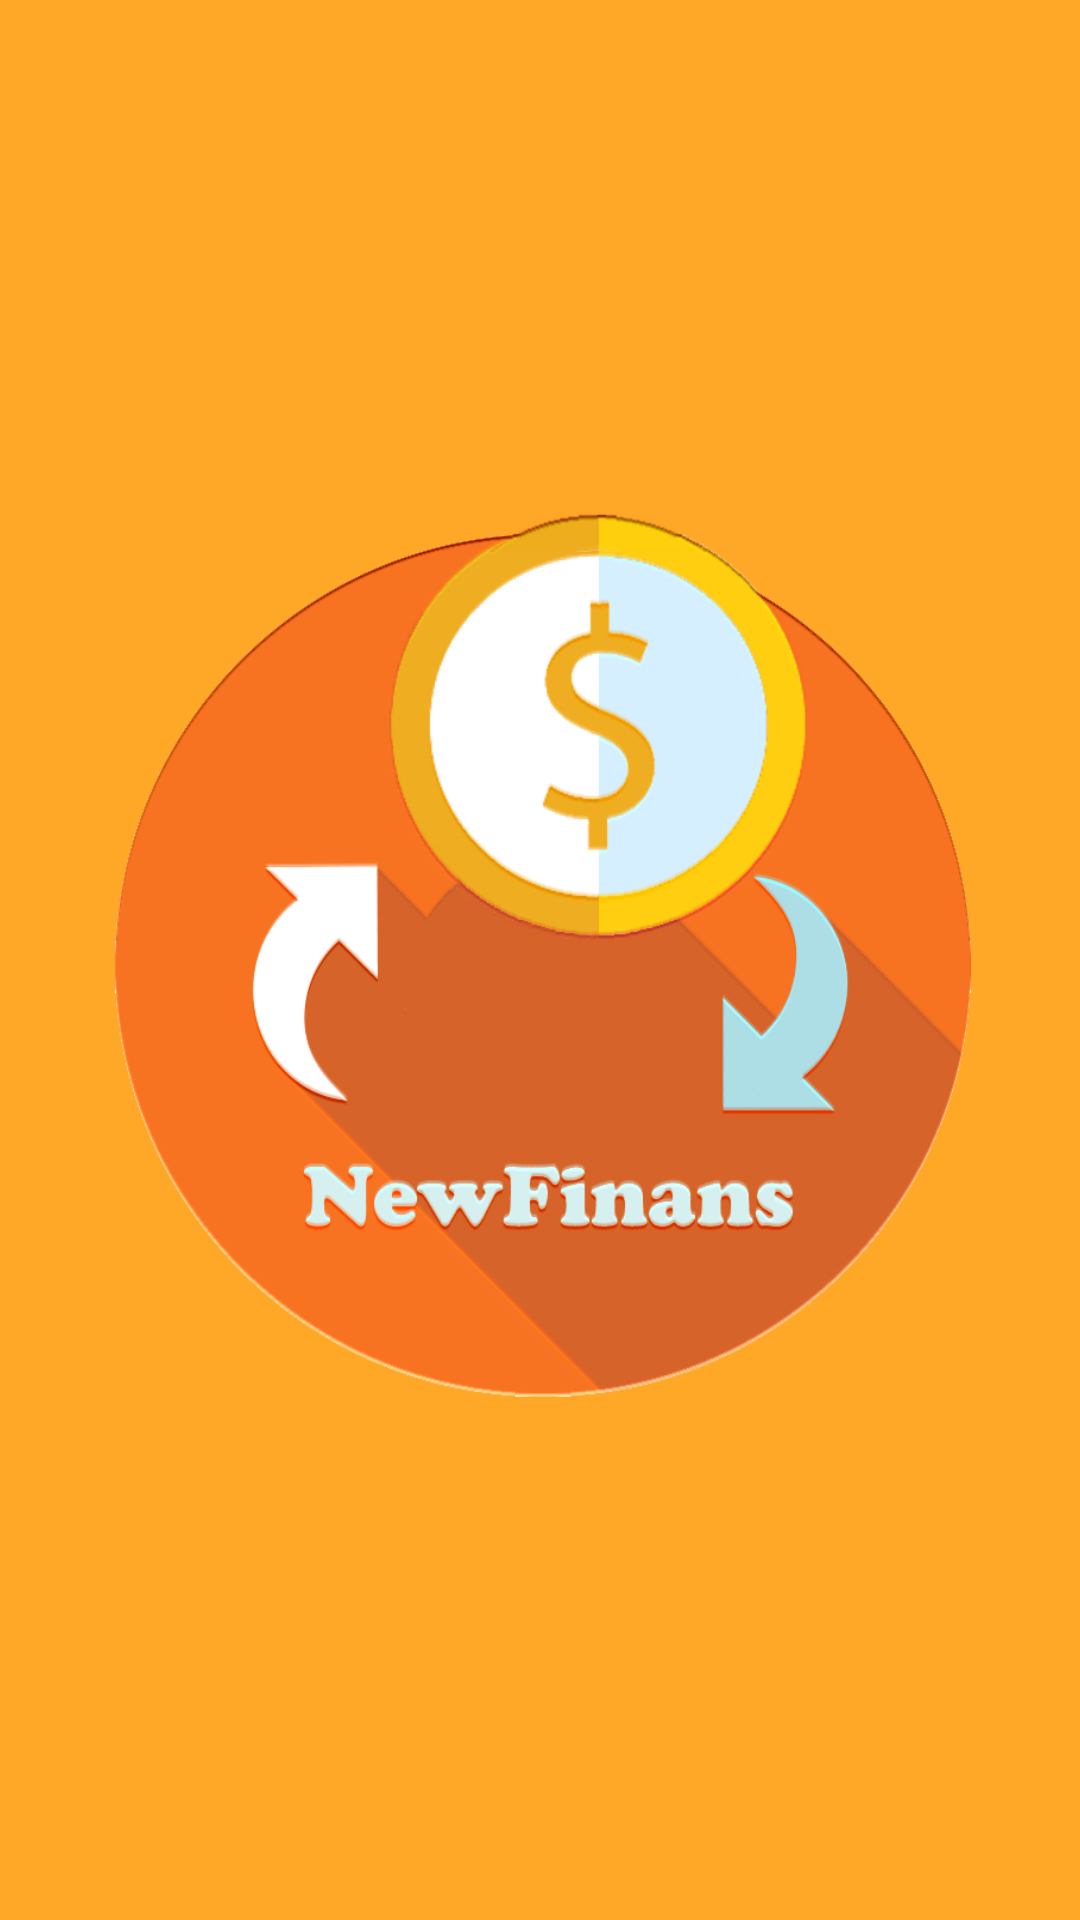

The Android layout XML behind this screen, and the referenced resources:
<!-- AndroidManifest.xml: application theme AppTheme -->
<!-- res/layout/activity_boas_vindas.xml -->
<?xml version="1.0" encoding="utf-8"?>
<FrameLayout
xmlns:android="http://schemas.android.com/apk/res/android"
xmlns:tools="http://schemas.android.com/tools"
android:id="@+id/activity_boas_vindas"
android:layout_width="match_parent"
android:layout_height="match_parent"
android:background="@color/BoasVindas"
tools:context="newproject.com.br.newfinans.activity.BoasVindasActivity">

<ImageView
    android:id="@+id/ImageLogo"
    android:layout_width="300dp"
    android:layout_height="300dp"
    android:background="@drawable/iconfinans"
    android:layout_gravity="center" />

</FrameLayout>
<!-- resources referenced by this layout -->
<resources>
  <color name="BoasVindas">#ffa726</color>
  <!-- drawable iconfinans: png bitmap (drawable, 133722 bytes) -->
  <style name="AppTheme" parent="Theme.AppCompat.Light.NoActionBar">
          
          <item name="colorPrimary">@color/White</item>
          <item name="colorPrimaryDark">@color/PrimaryDark</item>
          <item name="colorAccent">@color/BoasVindas</item>
      </style>
  <color name="White">#FAFAFA</color>
  <color name="PrimaryDark">#000000</color>
</resources>
